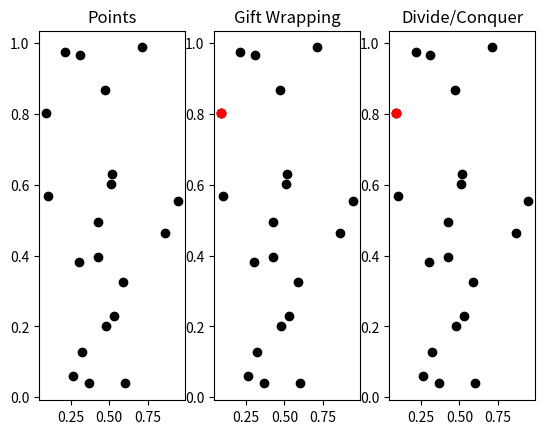

Python code for this plot:
import matplotlib.pyplot as plt
import time
import random


# function that checks if three points a,b,c are clockwise positioned 
def is_clockwise(a,b,c):
    if ((c[1] - a[1]) * (b[0] - a[0])) < ((b[1] - a[1]) * (c[0] - a[0])): # if (cy − ay) ∗ (bx − ax) < (by − ay) ∗ (cx − ax)
        return True # in clockwise order
    else:
        return False # in not clockwise order 

# compute with naive method the convex hull of the points cloud pts     
# and store it as a list of vectors
# NOTE: pts comprises of sublists - ie. pts = [[4,5], [1,2], [3,4]]
def convex_hull_2d_gift_wrapping(pts):
    
    # Finding leftmost point
    leftPoint = 0 # index of leftmost point 
    for i in range(1, len(pts)):
        if pts[i][0] < pts[leftPoint][0]: # iterate through each sublist. if i'th x value is smaller than min's x value, update min with i 
            leftPoint = i # since i'th x value is smaller than min's x value, we update min
        elif pts[i][0] == pts[leftPoint][0]: # but if i'th x value  = min's x value, we tie break by checking y value
            if pts[i][1] > pts[leftPoint][1]: # leftmost point is higher y value
                leftPoint = i
                
    newpts = [] #initialise new list to order
    newpts.append(pts[leftPoint])
    
    # Forming lines with leftPoint and all other values, then checking if right side 
    for j in range(len(pts)): # j represents point we're forming line with, with leftPoint
        if j == leftPoint: # making sure we don't choose the leftPoint again
            pass
        
        else:
            for k in range(len(pts)): # checks if k is in front or behind the line
                if j == leftPoint or k == leftPoint: # again, ignores leftPoint indexes
                    pass
                elif is_clockwise(pts[leftPoint], pts[j], pts[k]):
                    newpts.append(pts[k])
        
    pts = newpts #replacing pts with ordered list
    return [pts[0]]

# compute with divide and conquer method the convex hull of the points  
# cloud pts and store it as a list of vectors
def convex_hull_2d_divide_conquer(pts):
    
    return [pts[0]]

NUMBER_OF_POINTS = 20

# generate random points and sort them accoridng to x coordinate
pts = []
for i in range(NUMBER_OF_POINTS): pts.append([random.random(),random.random()]) 
pts = sorted(pts, key=lambda x: x[0])

# compute the convex hulls
print("Computing convex hull using gift wrapping technique ... ",end="")
t = time.time()
hull_gift_wrapping = convex_hull_2d_gift_wrapping(pts)
print("done ! It took ",time.time() - t," seconds")

print("Computing convex hull using divide and conquer technique ... ",end="")
t = time.time()
hull_divide_conquer = convex_hull_2d_divide_conquer(pts)
print("done ! It took ",time.time() - t," seconds")

# close the convex hull for display
hull_gift_wrapping.append(hull_gift_wrapping[0])
hull_divide_conquer.append(hull_divide_conquer[0])

# display the convex hulls
if NUMBER_OF_POINTS<1000:
    fig = plt.figure()
    ax = fig.add_subplot(131)
    ax.plot([x[0] for x in pts], [x[1] for x in pts], "ko")
    ax.title.set_text('Points')
    ax = fig.add_subplot(132)
    ax.plot([x[0] for x in pts], [x[1] for x in pts], "ko")
    ax.plot([x[0] for x in hull_gift_wrapping], [x[1] for x in hull_gift_wrapping], "ro--")
    ax.title.set_text('Gift Wrapping')
    ax = fig.add_subplot(133)
    ax.plot([x[0] for x in pts], [x[1] for x in pts], "ko")
    ax.plot([x[0] for x in hull_divide_conquer], [x[1] for x in hull_divide_conquer], "ro--")
    ax.title.set_text('Divide/Conquer')
    plt.show(block=False)


    
